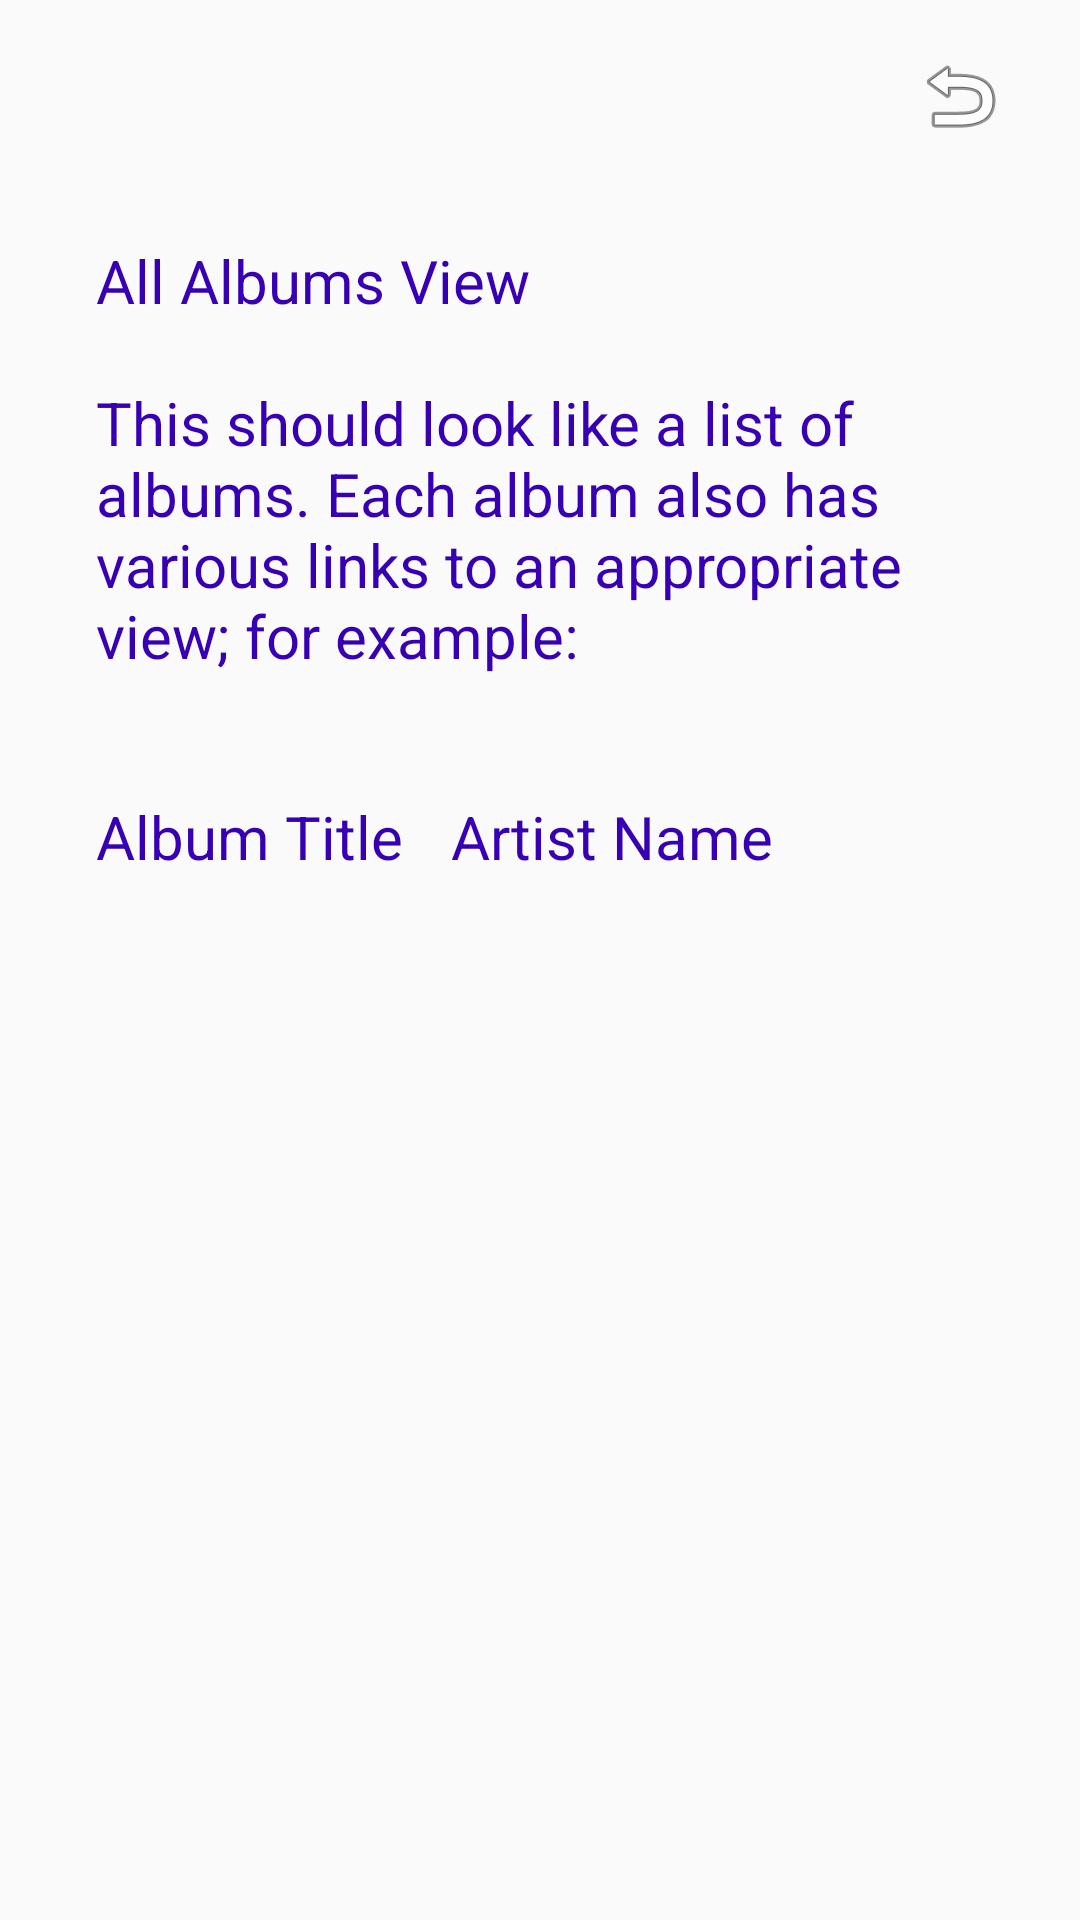

The Android layout XML behind this screen, and the referenced resources:
<!-- AndroidManifest.xml: application theme AppTheme -->
<!-- res/layout/activity_all_albums.xml -->
<?xml version="1.0" encoding="utf-8"?>
<LinearLayout xmlns:android="http://schemas.android.com/apk/res/android"
    xmlns:app="http://schemas.android.com/apk/res-auto"
    xmlns:tools="http://schemas.android.com/tools"
    style="@style/subActivityStyle">

    <LinearLayout style="@style/subMenuBarStyle">

        <Button
            android:id="@+id/backButton"
            style="@style/subMenuButtonStyle"
            android:background="@android:drawable/ic_menu_revert" />

    </LinearLayout>

    <TextView
        style="@style/explanationTextStyle"
        android:text="@string/explanation_all_albums" />

    <LinearLayout style="@style/horizontalLinearLayoutStyle">

        <TextView
            android:id="@+id/albumTitle"
            style="@style/subActivityTextStyle"
            android:layout_margin="8dp"
            android:paddingLeft="24dp"
            android:text="@string/album_title" />

        <TextView
            android:id="@+id/artistName"
            style="@style/subActivityTextStyle"
            android:layout_margin="8dp"
            android:text="@string/artist_name" />

    </LinearLayout>

</LinearLayout>
<!-- resources referenced by this layout -->
<resources>
  <string name="album_title">Album Title</string>
  <string name="artist_name">Artist Name</string>
  <string name="explanation_all_albums">All Albums View\n\nThis should look like a list of albums. Each album also has various links to an appropriate view; for example:</string>
  <style name="explanationTextStyle">
          <item name="android:layout_width">match_parent</item>
          <item name="android:layout_height">wrap_content</item>
          <item name="android:padding">32dp</item>
          <item name="android:textSize">20sp</item>
          <item name="android:textColor">@color/colorPrimaryDark</item>
      </style>
  <style name="horizontalLinearLayoutStyle">
          <item name="android:layout_width">match_parent</item>
          <item name="android:layout_height">wrap_content</item>
          <item name="android:orientation">horizontal</item>
      </style>
  <style name="subActivityStyle">
          <item name="android:layout_width">match_parent</item>
          <item name="android:layout_height">match_parent</item>
          <item name="android:orientation">vertical</item>
      </style>
  <style name="subActivityTextStyle">
          <item name="android:layout_width">wrap_content</item>
          <item name="android:layout_height">wrap_content</item>
          <item name="android:textSize">20sp</item>
          <item name="android:textColor">@color/colorPrimaryDark</item>
      </style>
  <style name="subMenuBarStyle">
          <item name="android:layout_width">match_parent</item>
          <item name="android:layout_height">wrap_content</item>
          <item name="android:orientation">horizontal</item>
          <item name="android:gravity">right</item>
      </style>
  <style name="subMenuButtonStyle" parent="button_icon">
          <item name="android:layout_marginTop">16dp</item>
          <item name="android:layout_marginRight">24dp</item>
      </style>
  <style name="AppTheme" parent="Theme.AppCompat.Light.DarkActionBar">
          
          <item name="colorPrimary">@color/colorPrimary</item>
          <item name="colorPrimaryDark">@color/colorPrimaryDark</item>
          <item name="colorAccent">@color/colorAccent</item>
      </style>
  <style name="button_icon">
          <item name="android:layout_width">32dp</item>
          <item name="android:layout_height">32dp</item>
      </style>
  <!-- not gathered from this repository: default colours our renderer supplied (Android Studio template values) -->
  <color name="colorPrimary">#FF6200EE</color>
  <color name="colorPrimaryDark">#FF3700B3</color>
  <color name="colorAccent">#FF03DAC5</color>
</resources>
